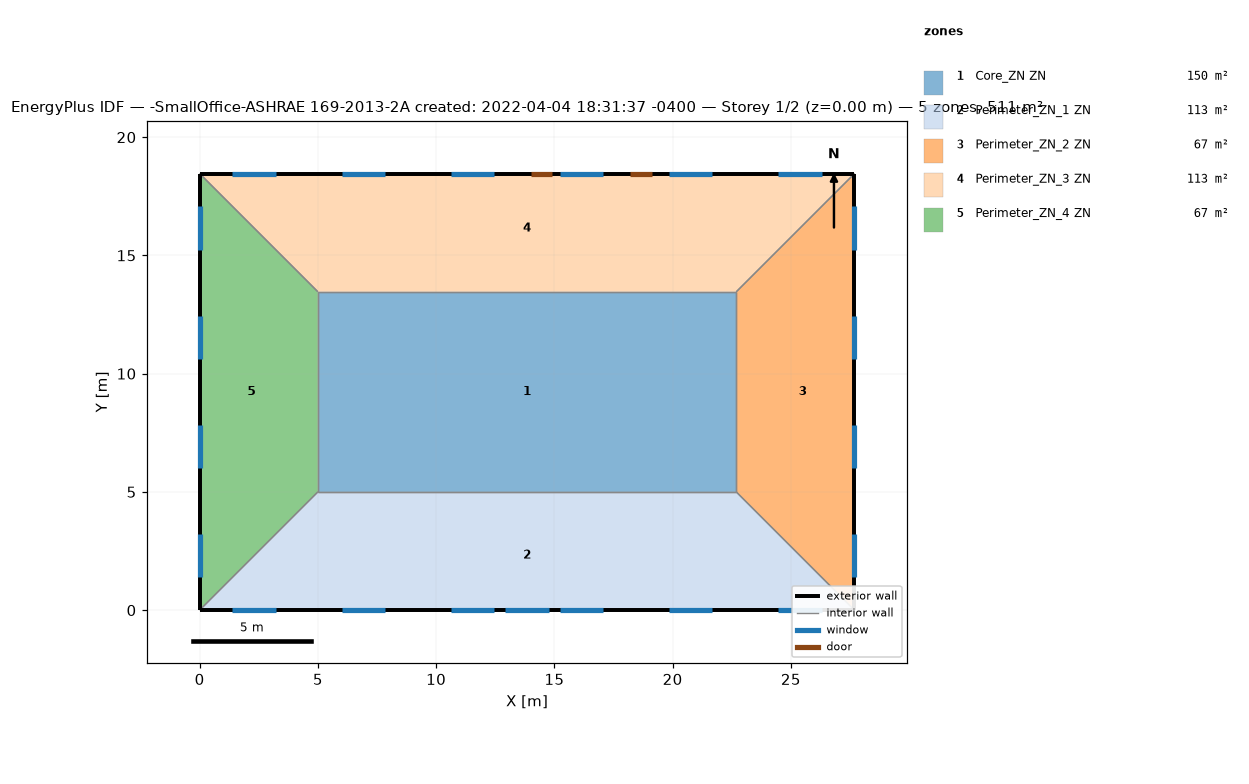
=== STOREY PLAN SPEC (per zone: floor XY polygon, exterior-wall plan segments, windows/doors) ===
zone 1: Core_ZN ZN  (149.7 m²)
  floor: (22.69, 13.46) (22.69, 5.00) (5.00, 5.00) (5.00, 13.46)
  interior walls: 4
zone 2: Perimeter_ZN_1 ZN  (113.5 m²)
  floor: (22.69, 5.00) (27.69, 0.00) (0.00, 0.00) (5.00, 5.00)
  exterior wall: (0.00, 0.00) – (27.69, 0.00)  [27.7 m]
    window: (12.93, 0.00) – (14.76, 0.00)  [3.9 m²]
    window: (1.39, 0.00) – (3.22, 0.00)  [2.8 m²]
    window: (6.01, 0.00) – (7.84, 0.00)  [2.8 m²]
    window: (10.62, 0.00) – (12.45, 0.00)  [2.8 m²]
    window: (15.24, 0.00) – (17.07, 0.00)  [2.8 m²]
    window: (19.85, 0.00) – (21.68, 0.00)  [2.8 m²]
    window: (24.47, 0.00) – (26.30, 0.00)  [2.8 m²]
  interior walls: 3
zone 3: Perimeter_ZN_2 ZN  (67.3 m²)
  floor: (27.69, 18.46) (27.69, 0.00) (22.69, 5.00) (22.69, 13.46)
  exterior wall: (27.69, 0.00) – (27.69, 18.46)  [18.5 m]
    window: (27.69, 1.39) – (27.69, 3.22)  [2.8 m²]
    window: (27.69, 6.01) – (27.69, 7.84)  [2.8 m²]
    window: (27.69, 10.62) – (27.69, 12.45)  [2.8 m²]
    window: (27.69, 15.24) – (27.69, 17.07)  [2.8 m²]
  interior walls: 3
zone 4: Perimeter_ZN_3 ZN  (113.4 m²)
  floor: (27.69, 18.46) (22.69, 13.46) (5.00, 13.46) (0.00, 18.46)
  exterior wall: (27.69, 18.46) – (0.00, 18.46)  [27.7 m]
    door: (14.91, 18.46) – (14.00, 18.46)  [2.0 m²]
    door: (19.13, 18.46) – (18.22, 18.46)  [2.0 m²]
    window: (26.30, 18.46) – (24.47, 18.46)  [2.8 m²]
    window: (21.68, 18.46) – (19.85, 18.46)  [2.8 m²]
    window: (17.07, 18.46) – (15.24, 18.46)  [2.8 m²]
    window: (12.45, 18.46) – (10.62, 18.46)  [2.8 m²]
    window: (7.84, 18.46) – (6.01, 18.46)  [2.8 m²]
    window: (3.22, 18.46) – (1.39, 18.46)  [2.8 m²]
  interior walls: 3
zone 5: Perimeter_ZN_4 ZN  (67.3 m²)
  floor: (0.00, 18.46) (5.00, 13.46) (5.00, 5.00) (0.00, 0.00)
  exterior wall: (0.00, 18.46) – (0.00, 0.00)  [18.5 m]
    window: (0.00, 17.07) – (0.00, 15.24)  [2.8 m²]
    window: (0.00, 12.45) – (0.00, 10.62)  [2.8 m²]
    window: (0.00, 7.84) – (0.00, 6.01)  [2.8 m²]
    window: (0.00, 3.22) – (0.00, 1.39)  [2.8 m²]
  interior walls: 3

=== DERIVED (storey summary) ===
Building: -SmallOffice-ASHRAE 169-2013-2A created: 2022-04-04 18:31:37 -0400
Storey: 1 of 2  (floor level z = 0.00 m)
Storey gross floor area: 511.2 m²
Zones on this storey: 5
  - Core_ZN ZN: floor 149.7 m²
  - Perimeter_ZN_1 ZN: floor 113.5 m²; exterior wall 27.7 m (84.5 m²); 7 window(s) 20.6 m²; WWR 24.4%
  - Perimeter_ZN_2 ZN: floor 67.3 m²; exterior wall 18.5 m (56.3 m²); 4 window(s) 11.2 m²; WWR 19.8%
  - Perimeter_ZN_3 ZN: floor 113.4 m²; exterior wall 27.7 m (84.5 m²); 6 window(s) 16.7 m²; WWR 19.8%; 2 door(s)
  - Perimeter_ZN_4 ZN: floor 67.3 m²; exterior wall 18.5 m (56.3 m²); 4 window(s) 11.2 m²; WWR 19.8%
Zone adjacency (shared interzone walls):
  - Core_ZN ZN ↔ Perimeter_ZN_1 ZN
  - Core_ZN ZN ↔ Perimeter_ZN_2 ZN
  - Core_ZN ZN ↔ Perimeter_ZN_3 ZN
  - Core_ZN ZN ↔ Perimeter_ZN_4 ZN
  - Perimeter_ZN_1 ZN ↔ Perimeter_ZN_2 ZN
  - Perimeter_ZN_1 ZN ↔ Perimeter_ZN_4 ZN
  - Perimeter_ZN_2 ZN ↔ Perimeter_ZN_3 ZN
  - Perimeter_ZN_3 ZN ↔ Perimeter_ZN_4 ZN